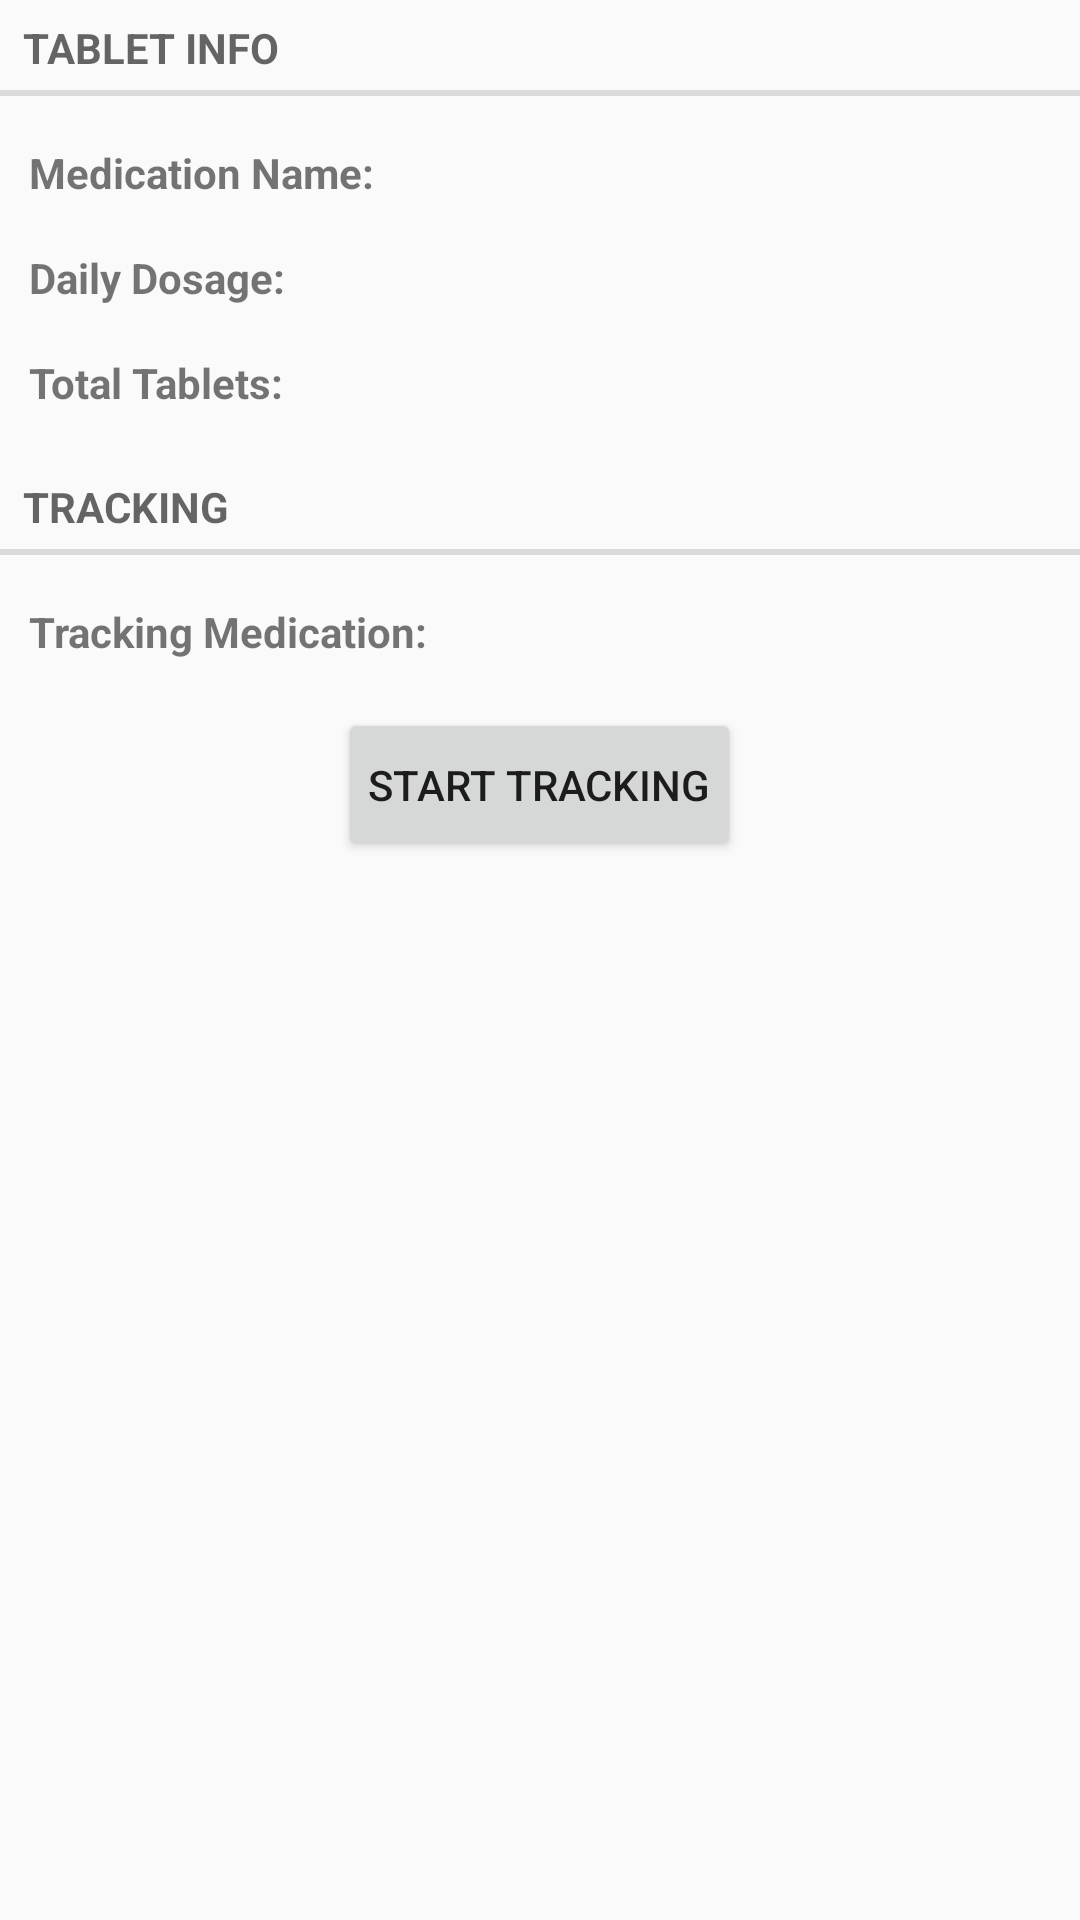

Layout XML and referenced resources for this Android screen:
<!-- AndroidManifest.xml: application theme AppTheme -->
<!-- res/layout/activity_main.xml -->
<RelativeLayout xmlns:android="http://schemas.android.com/apk/res/android"
    xmlns:tools="http://schemas.android.com/tools"
    android:layout_width="match_parent"
    android:layout_height="match_parent"
    android:paddingLeft="@dimen/activity_horizontal_margin"
    android:paddingRight="@dimen/activity_horizontal_margin"
    android:paddingTop="@dimen/activity_vertical_margin"
    android:paddingBottom="@dimen/activity_vertical_margin"
    tools:context="com.meditrackrv2.meditrackr.MainActivity">

    <LinearLayout
        android:orientation="vertical"
        android:gravity="center"
        android:layout_width="fill_parent"
        android:layout_height="wrap_content"
        >

        <ImageView
            android:layout_width="fill_parent"
            android:layout_height="wrap_content"
            android:id="@+id/ivLogo"
            android:layout_gravity="center"/>

        <TextView
            android:text="@string/tab_info"
            android:layout_width="match_parent"
            android:layout_height="wrap_content"
            style="?android:attr/listSeparatorTextViewStyle"/>

        <TextView
            android:paddingTop="16dp"
            android:paddingLeft="10dp"
            android:paddingRight="10dp"
            android:textStyle="bold"
            android:id="@+id/tvMedName"
            android:text="@string/med_name"
            android:layout_width="match_parent"
            android:layout_height="wrap_content" />

        <TextView
            android:paddingTop="16dp"
            android:paddingLeft="10dp"
            android:paddingRight="10dp"
            android:textStyle="bold"
            android:id="@+id/tvDayDosage"
            android:text="@string/day_dose"
            android:layout_width="match_parent"
            android:layout_height="wrap_content" />

        <TextView
            android:paddingTop="16dp"
            android:paddingLeft="10dp"
            android:paddingRight="10dp"
            android:paddingBottom="16dp"
            android:textStyle="bold"
            android:id="@+id/tvTotalTab"
            android:text="@string/tab_total"
            android:layout_width="match_parent"
            android:layout_height="wrap_content" />


        <LinearLayout
            android:orientation="vertical"
            android:gravity="center"
            android:layout_width="fill_parent"
            android:layout_height="wrap_content"
            >

            <TextView
                android:text="@string/tab_track"
                android:layout_width="match_parent"
                android:layout_height="wrap_content"
                style="?android:attr/listSeparatorTextViewStyle"/>

            <TextView
                android:paddingTop="16dp"
                android:paddingLeft="10dp"
                android:paddingRight="10dp"
                android:paddingBottom="16dp"
                android:textStyle="bold"
                android:id="@+id/tvTrackStatus"
                android:text="@string/track_status"
                android:layout_width="match_parent"
                android:layout_height="wrap_content" />

            <Button
                android:paddingTop="16dp"
                android:paddingLeft="10dp"
                android:paddingRight="10dp"
                android:paddingBottom="16dp"
                android:text="@string/track_start"
                android:layout_width="wrap_content"
                android:layout_height="wrap_content"
                android:id="@+id/btnStartTrack"/>

        </LinearLayout>
    </LinearLayout>


</RelativeLayout>
<!-- resources referenced by this layout -->
<resources>
  <string name="day_dose">Daily Dosage:</string>
  <string name="med_name">Medication Name:</string>
  <string name="tab_info">Tablet Info</string>
  <string name="tab_total">Total Tablets:</string>
  <string name="tab_track">Tracking</string>
  <string name="track_start">Start Tracking</string>
  <string name="track_status">Tracking Medication:</string>
  <style name="AppTheme" parent="android:Theme.Material.Light.DarkActionBar">
          
          <item name="android:colorPrimary">#8e1720</item>
          <item name="android:colorPrimaryDark">#711219</item>
          <item name="android:colorAccent">#992e36</item>
      </style>
</resources>
